Run: headless pygame with SDL's dummy video driver; simulated clock (each Clock.tick advances the game by its frame time, no real sleeping); random seed 0; keys injected as events and as key.get_pressed() state; no mouse input.
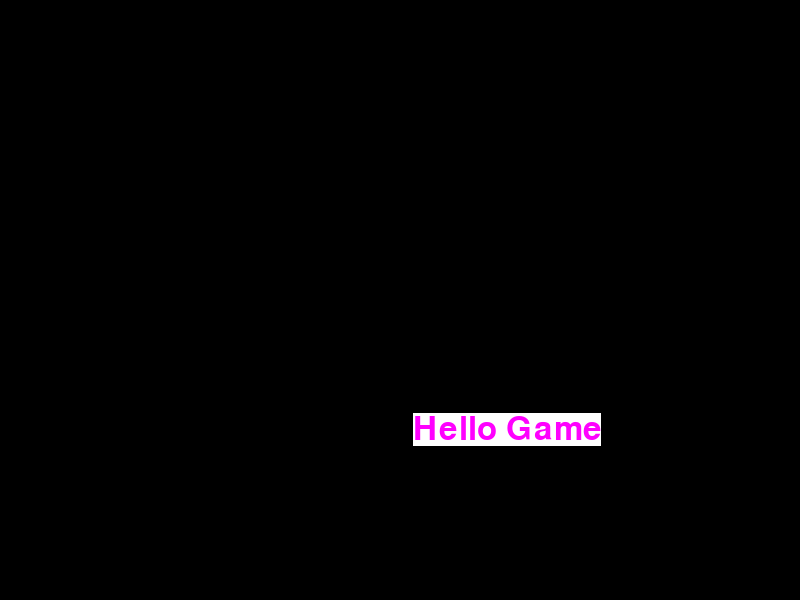
Frame 1 of 4 · flips 1–60 · no input
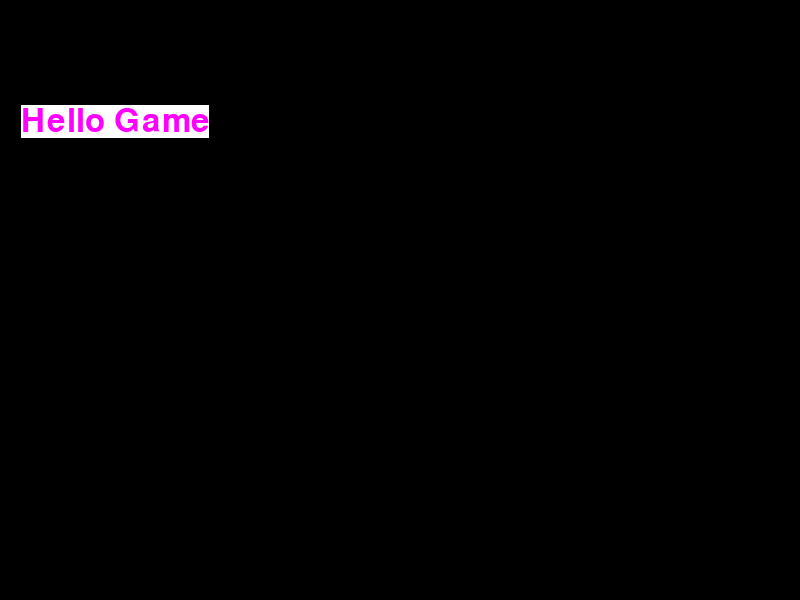
Frame 2 of 4 · flips 61–180 · tapped SPACE, RETURN · held RIGHT (→), D
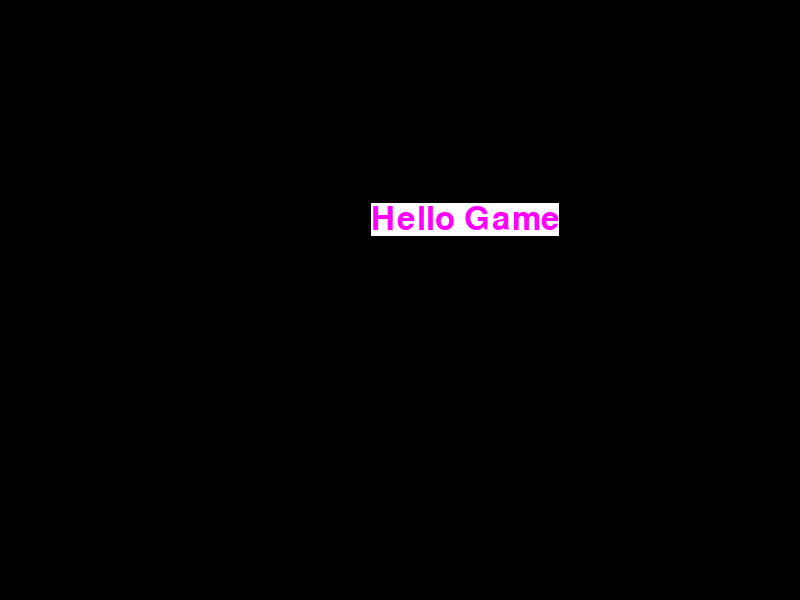
Frame 3 of 4 · flips 181–300 · held DOWN (↓), S
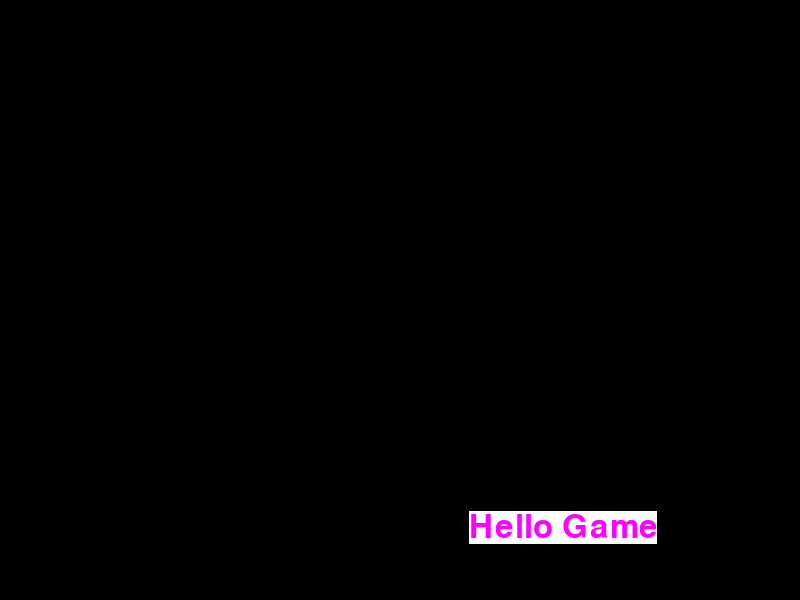
Frame 4 of 4 · flips 301–420 · held LEFT (←), A, UP (↑), W

The pygame program that drew these frames:

import sys
import pygame

pygame.init()

windowSize = (800, 600)
screen = pygame.display.set_mode(windowSize)
myriadProFont = pygame.font.SysFont('Myriad Pro', 48)
hello_game = myriadProFont.render('Hello Game', 1, (255,0,255), (255,255,255))

hello_game_size = hello_game.get_size()

x,y = 0,0 
DIRECTION_X, DIRECTION_Y = 1, 1
clock = pygame.time.Clock()
while 1:
    clock.tick(40)
    for event in pygame.event.get():
        if event.type == pygame.QUIT: sys.exit()

    screen.fill((0,0,0))
    screen.blit(hello_game, (x,y))
    x += 7 * DIRECTION_X
    y += 7 * DIRECTION_Y

    if x + hello_game_size [0] > 800 or x <= 0:
        DIRECTION_X *= -1

    if y + hello_game_size [1] > 600 or y <= 0:
        DIRECTION_Y *= -1
    
    pygame.display.update()
